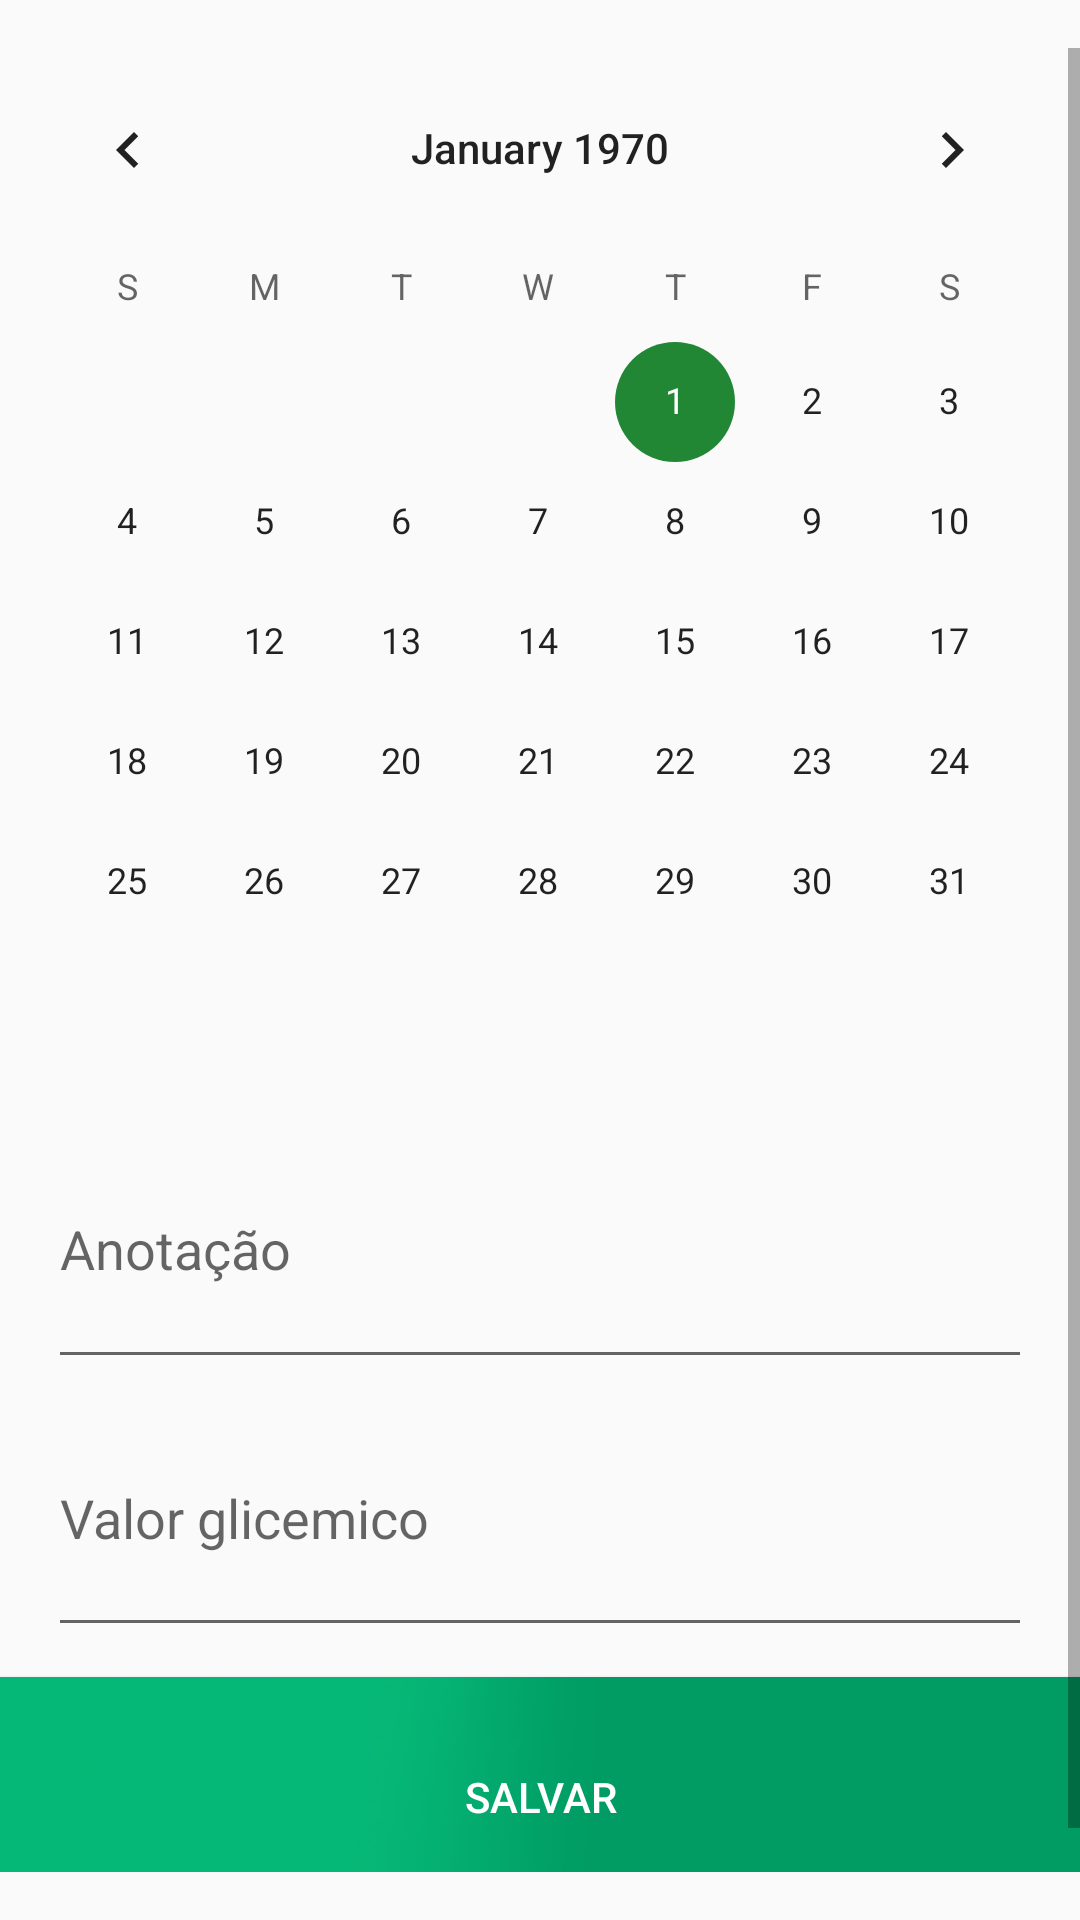

Write the Android layout XML for this screen, with the resource values it uses.
<!-- AndroidManifest.xml: application theme AppTheme2 -->
<!-- res/layout/activity_config_diario.xml -->
<?xml version="1.0" encoding="utf-8"?>
<RelativeLayout xmlns:android="http://schemas.android.com/apk/res/android"
    xmlns:tools="http://schemas.android.com/tools"
    android:layout_width="match_parent"
    android:layout_height="match_parent"
    android:paddingBottom="@dimen/activity_vertical_margin"
    android:paddingLeft="0dp"
    android:paddingRight="0dp"
    android:paddingTop="@dimen/activity_vertical_margin"
    tools:context=".Activitys.ActivityConfigDiario">


    <ScrollView
        android:layout_width="match_parent"
        android:layout_height="match_parent"
        android:id="@+id/scrollView2"
        android:layout_alignParentTop="true"
        android:layout_alignParentLeft="true"
        android:layout_alignParentStart="true">

        <LinearLayout
            android:orientation="vertical"
            android:layout_width="match_parent"
            android:layout_height="match_parent"
            android:layout_alignParentLeft="true"
            android:layout_alignParentStart="true" >

            <LinearLayout
                android:orientation="horizontal"
                android:layout_width="match_parent"
                android:layout_height="match_parent"
                android:id="@+id/linearLayout4"
                android:layout_marginBottom="16dp"
                android:gravity="top|center_vertical|center_horizontal"
                android:weightSum="1">

                <CalendarView
                    android:layout_width="wrap_content"
                    android:layout_height="wrap_content"
                    android:id="@+id/calendarView"
                    android:layout_weight="1.06" />
            </LinearLayout>

            <LinearLayout
                android:orientation="vertical"
                android:layout_width="match_parent"
                android:layout_height="179dp"
                android:id="@+id/linearLayout5"
                android:layout_marginLeft="16dp"
                android:layout_marginRight="16dp" >

                <EditText
                    android:layout_width="match_parent"
                    android:layout_height="match_parent"
                    android:id="@+id/editText"
                    android:layout_below="@+id/timePicker2"
                    android:layout_alignParentLeft="true"
                    android:layout_alignParentStart="true"
                    android:hint="Anotação"
                    android:layout_alignParentRight="true"
                    android:layout_alignParentEnd="true"
                    android:layout_weight="1" />

                <EditText
                    android:layout_width="match_parent"
                    android:layout_height="match_parent"
                    android:inputType="number"
                    android:ems="10"
                    android:hint="Valor glicemico"
                    android:id="@+id/editText2"
                    android:layout_below="@+id/editText"
                    android:layout_alignParentLeft="true"
                    android:layout_alignParentStart="true"
                    android:layout_alignParentRight="true"
                    android:layout_alignParentEnd="true"
                    android:layout_weight="1" />

            </LinearLayout>

            <Button
                android:layout_marginTop="10dp"
                android:layout_width="match_parent"
                android:layout_height="wrap_content"
                android:text="Salvar"
                android:textColor="@android:color/background_light"
                android:id="@+id/button"
                android:background="@drawable/fundo_verde"
                android:layout_alignParentBottom="true"
                android:layout_centerHorizontal="true" />
        </LinearLayout>
    </ScrollView>
</RelativeLayout>
<!-- resources referenced by this layout -->
<resources>
  <dimen name="activity_vertical_margin">16dp</dimen>
  <!-- drawable fundo_verde: png bitmap (drawable, 6732 bytes) -->
  <style name="AppTheme2" parent="Theme.AppCompat.Light.NoActionBar">
  
          
          <item name="colorPrimary">@color/colorPrimary</item>
          <item name="colorPrimaryDark">@color/colorPrimaryDark</item>
          <item name="colorAccent">@color/colorAccent</item>
      </style>
  <color name="colorPrimary">#ffffff</color>
  <color name="colorPrimaryDark">#f11b8e5c</color>
  <color name="colorAccent">#228735</color>
</resources>
